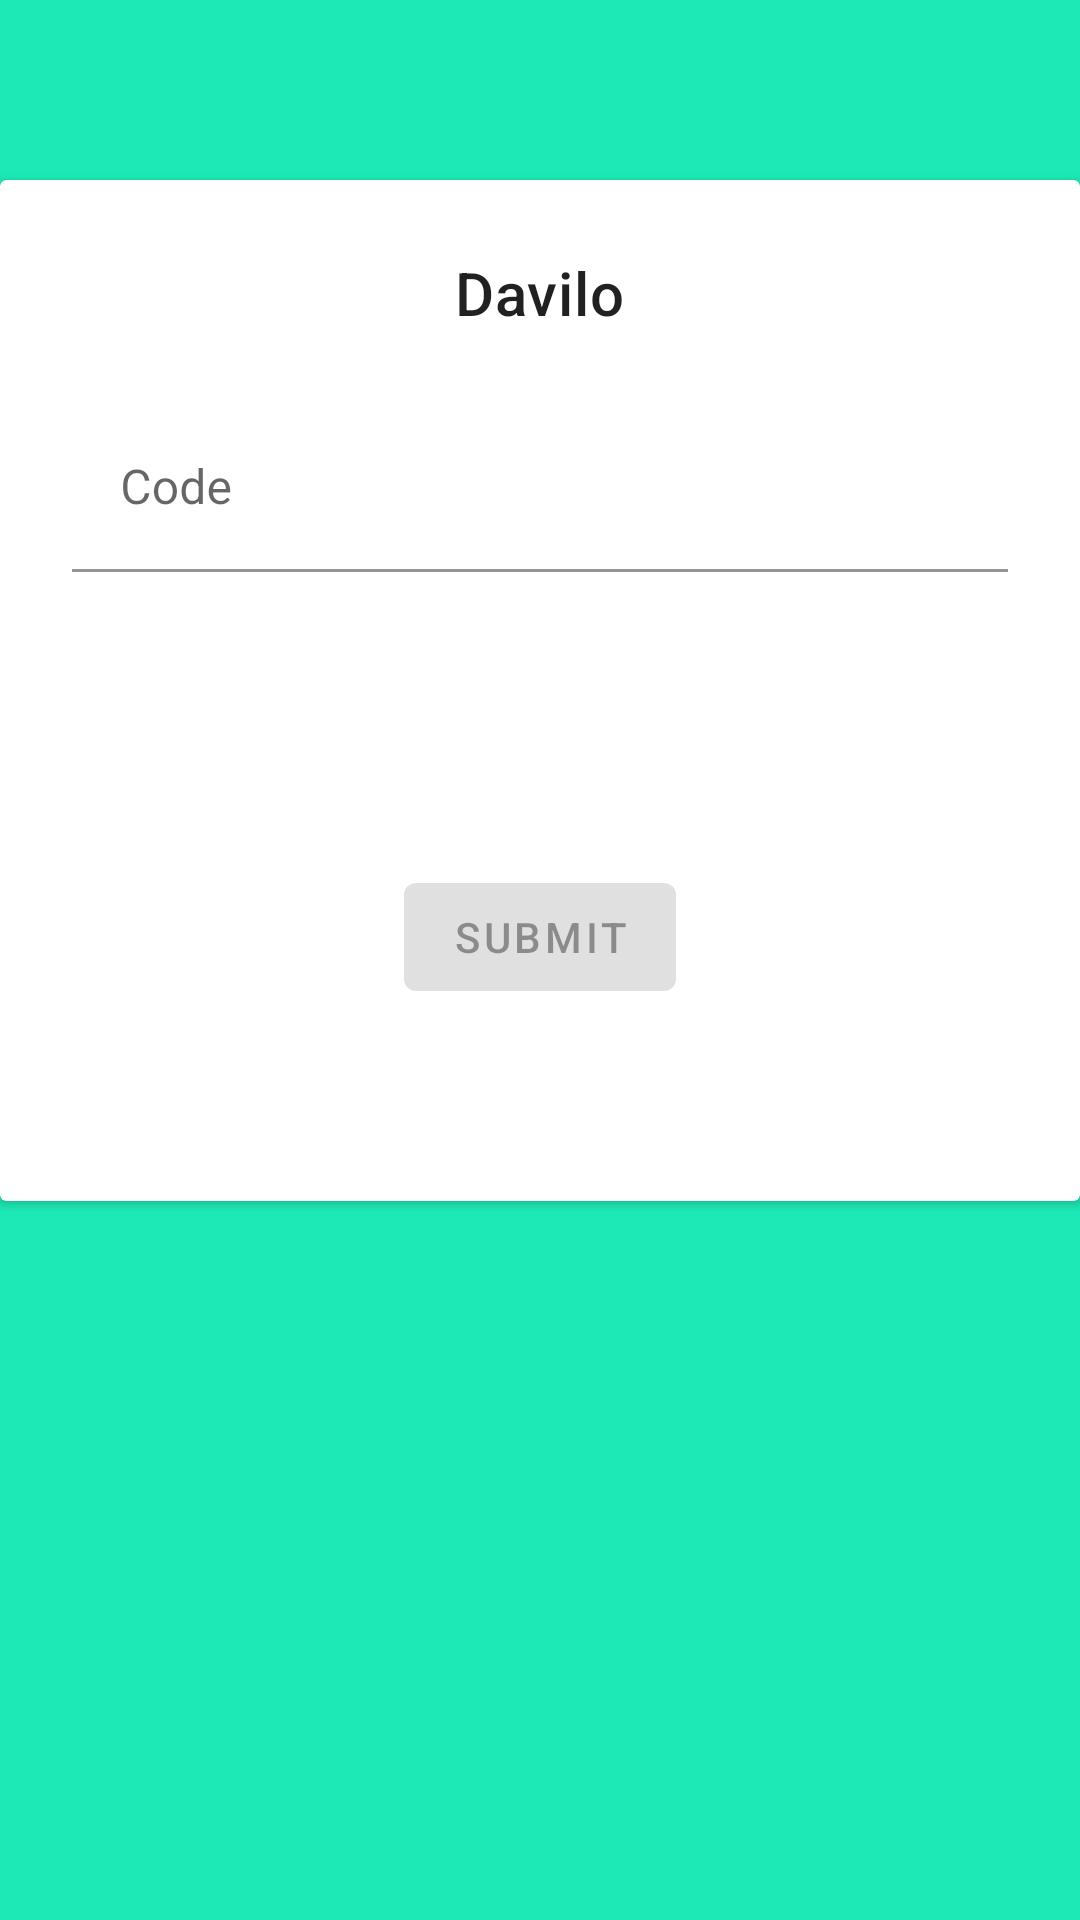

Produce the Android XML layout that renders to this screen, including the resource entries it uses.
<!-- AndroidManifest.xml: application theme AppTheme -->
<!-- res/layout/activity_confirmation.xml -->
<?xml version="1.0" encoding="utf-8"?>
<layout xmlns:android="http://schemas.android.com/apk/res/android"
    xmlns:app="http://schemas.android.com/apk/res-auto"
    xmlns:tools="http://schemas.android.com/tools">

    <data>

    </data>

    <androidx.constraintlayout.widget.ConstraintLayout
        android:id="@+id/container"
        android:layout_width="match_parent"
        android:layout_height="match_parent"
        android:background="@color/colorPrimary"
        android:paddingLeft="@dimen/activity_horizontal_margin"
        android:paddingTop="@dimen/activity_vertical_margin"
        android:paddingRight="@dimen/activity_horizontal_margin"
        android:paddingBottom="@dimen/activity_vertical_margin"
        tools:context=".ui.activity.confirmation.ActivityConfirmation">

        <androidx.cardview.widget.CardView
            android:layout_width="0dp"
            android:layout_height="wrap_content"
            app:layout_constraintBottom_toBottomOf="parent"
            app:layout_constraintLeft_toLeftOf="parent"
            app:layout_constraintRight_toRightOf="parent"
            app:layout_constraintTop_toTopOf="parent"
            app:layout_constraintVertical_bias="0.2"
            app:layout_constraintWidth_max="450dp">

            <androidx.constraintlayout.widget.ConstraintLayout
                android:layout_width="match_parent"
                android:layout_height="wrap_content">

                <com.google.android.material.textview.MaterialTextView
                    android:id="@+id/title"
                    android:layout_width="wrap_content"
                    android:layout_height="wrap_content"
                    android:layout_marginTop="24dp"
                    android:text="@string/app_name"
                    android:textAppearance="@style/TextAppearance.MaterialComponents.Headline6"
                    app:layout_constraintLeft_toLeftOf="parent"
                    app:layout_constraintRight_toRightOf="parent"
                    app:layout_constraintTop_toTopOf="parent" />


                <com.google.android.material.textfield.TextInputLayout
                    android:id="@+id/input_confirm_code"
                    android:layout_width="0dp"
                    android:layout_height="wrap_content"
                    android:layout_marginStart="24dp"
                    android:layout_marginTop="24dp"
                    android:layout_marginEnd="24dp"
                    android:hint="@string/confirmation_code"
                    app:boxBackgroundColor="#00ffffff"
                    app:layout_constraintEnd_toEndOf="parent"
                    app:layout_constraintStart_toStartOf="parent"
                    app:layout_constraintTop_toBottomOf="@id/title">

                    <com.google.android.material.textfield.TextInputEditText
                        android:id="@+id/edt_confirm_code"
                        android:layout_width="match_parent"
                        android:layout_height="wrap_content"
                        android:inputType="number"
                        android:maxLength="6"
                        android:selectAllOnFocus="true" />

                </com.google.android.material.textfield.TextInputLayout>


                <TextView
                    android:id="@+id/txt_timer"
                    android:layout_width="0dp"
                    android:layout_height="wrap_content"
                    android:layout_marginStart="24dp"
                    android:layout_marginTop="32dp"
                    android:layout_marginEnd="24dp"
                    android:gravity="center"
                    app:layout_constraintEnd_toEndOf="parent"
                    app:layout_constraintStart_toStartOf="parent"
                    app:layout_constraintTop_toBottomOf="@id/input_confirm_code"
                    tools:text="Time remaining 5:00" />

                <com.google.android.material.button.MaterialButton
                    android:id="@+id/btn_resend"
                    style="@style/Widget.MaterialComponents.Button.TextButton"
                    android:layout_width="wrap_content"
                    android:layout_height="wrap_content"
                    android:layout_gravity="start"
                    android:layout_marginStart="48dp"
                    android:layout_marginEnd="48dp"
                    android:enabled="false"
                    android:text="@string/action_resendCode"
                    android:textColor="@color/colorPrimary"
                    android:visibility="invisible"
                    app:layout_constraintBottom_toBottomOf="@id/txt_timer"
                    app:layout_constraintEnd_toEndOf="parent"
                    app:layout_constraintStart_toStartOf="parent"
                    app:layout_constraintTop_toTopOf="@id/txt_timer" />

                <androidx.core.widget.ContentLoadingProgressBar
                    android:id="@+id/pb_resend"
                    style="@style/Widget.AppCompat.ProgressBar"
                    android:layout_width="32dp"
                    android:layout_height="32dp"
                    android:layout_gravity="center"
                    android:layout_marginStart="8dp"
                    android:layout_marginLeft="8dp"
                    android:visibility="gone"
                    app:layout_constraintBottom_toBottomOf="@id/btn_resend"
                    app:layout_constraintLeft_toRightOf="@id/btn_resend"
                    app:layout_constraintTop_toTopOf="@id/btn_resend" />

                <com.google.android.material.button.MaterialButton
                    android:id="@+id/btn_submit"
                    android:layout_width="wrap_content"
                    android:layout_height="wrap_content"
                    android:layout_gravity="start"
                    android:layout_marginStart="48dp"
                    android:layout_marginTop="32dp"
                    android:layout_marginEnd="48dp"
                    android:layout_marginBottom="64dp"
                    android:enabled="false"
                    android:text="@string/action_submit"
                    app:layout_constraintBottom_toBottomOf="parent"
                    app:layout_constraintEnd_toEndOf="parent"
                    app:layout_constraintStart_toStartOf="parent"
                    app:layout_constraintTop_toBottomOf="@+id/btn_resend"
                    app:layout_constraintVertical_bias="0.2" />

                <androidx.core.widget.ContentLoadingProgressBar
                    android:id="@+id/loading"
                    style="@style/Widget.AppCompat.ProgressBar"
                    android:layout_width="32dp"
                    android:layout_height="32dp"
                    android:layout_gravity="center"
                    android:layout_marginStart="8dp"
                    android:layout_marginLeft="8dp"
                    android:visibility="gone"
                    app:layout_constraintBottom_toBottomOf="@id/btn_submit"
                    app:layout_constraintLeft_toRightOf="@id/btn_submit"
                    app:layout_constraintTop_toTopOf="@id/btn_submit" />

            </androidx.constraintlayout.widget.ConstraintLayout>

        </androidx.cardview.widget.CardView>

    </androidx.constraintlayout.widget.ConstraintLayout>

</layout>
<!-- resources referenced by this layout -->
<resources>
  <color name="colorPrimary">#1de9b6</color>
  <string name="action_resendCode">Resend Code</string>
  <string name="action_submit">Submit</string>
  <string name="app_name">Davilo</string>
  <string name="confirmation_code">Code</string>
  <style name="AppTheme" parent="Theme.MaterialComponents.Light">
          
          <item name="colorPrimary">@color/colorPrimary</item>
          <item name="colorPrimaryDark">@color/colorPrimaryDark</item>
          <item name="colorAccent">@color/colorAccent</item>
  
      </style>
  <color name="colorPrimaryDark">#00695c</color>
  <color name="colorAccent">#03DAC5</color>
</resources>
